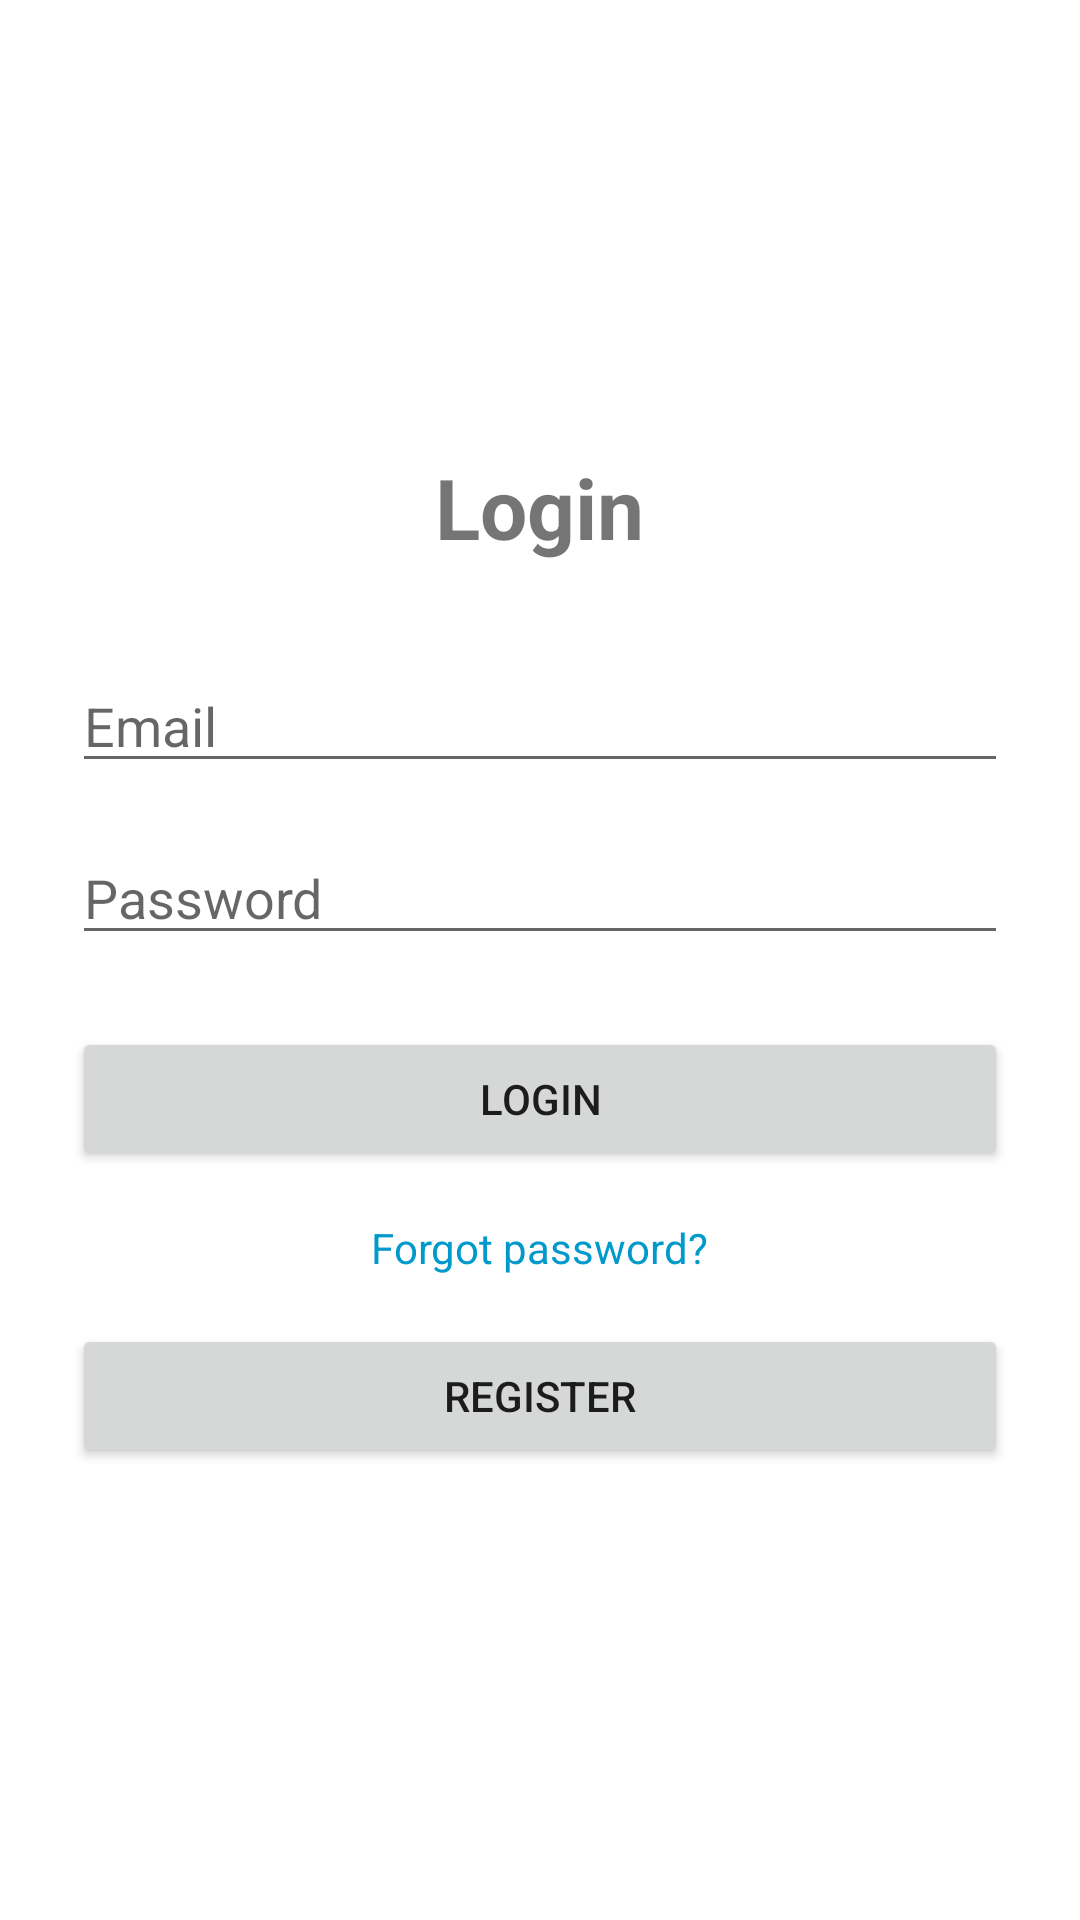

Android layout source for this screen:
<!-- AndroidManifest.xml: application theme Theme.Redo -->
<!-- res/layout/login_register.xml -->
<?xml version="1.0" encoding="utf-8"?>
<LinearLayout xmlns:android="http://schemas.android.com/apk/res/android"
    android:layout_width="match_parent"
    android:layout_height="match_parent"
    android:orientation="vertical"
    android:padding="24dp"
    android:gravity="center"
    android:background="@android:color/white">

    <TextView
        android:id="@+id/textTitle"
        android:layout_width="wrap_content"
        android:layout_height="wrap_content"
        android:text="Login"
        android:textSize="28sp"
        android:textStyle="bold"
        android:layout_marginBottom="32dp" />

    <EditText
        android:id="@+id/editTextEmail"
        android:layout_width="match_parent"
        android:layout_height="wrap_content"
        android:hint="Email"
        android:inputType="textEmailAddress"
        android:layout_marginBottom="16dp" />

    <EditText
        android:id="@+id/editTextPassword"
        android:layout_width="match_parent"
        android:layout_height="wrap_content"
        android:hint="Password"
        android:inputType="textPassword"
        android:layout_marginBottom="24dp" />

    <Button
        android:id="@+id/buttonLogin"
        android:layout_width="match_parent"
        android:layout_height="wrap_content"
        android:text="Login" />

    <TextView
        android:id="@+id/textForgotPassword"
        android:layout_width="wrap_content"
        android:layout_height="wrap_content"
        android:text="Forgot password?"
        android:textColor="@android:color/holo_blue_dark"
        android:layout_marginTop="16dp"
        android:textSize="14sp" />

    <Button
        android:id="@+id/buttonRegister"
        android:layout_width="match_parent"
        android:layout_height="wrap_content"
        android:text="Register"
        android:layout_marginTop="16dp" />

</LinearLayout>
<!-- resources referenced by this layout -->
<resources>
  <style name="Theme.Redo" parent="Theme.AppCompat.Light.DarkActionBar" />
</resources>
